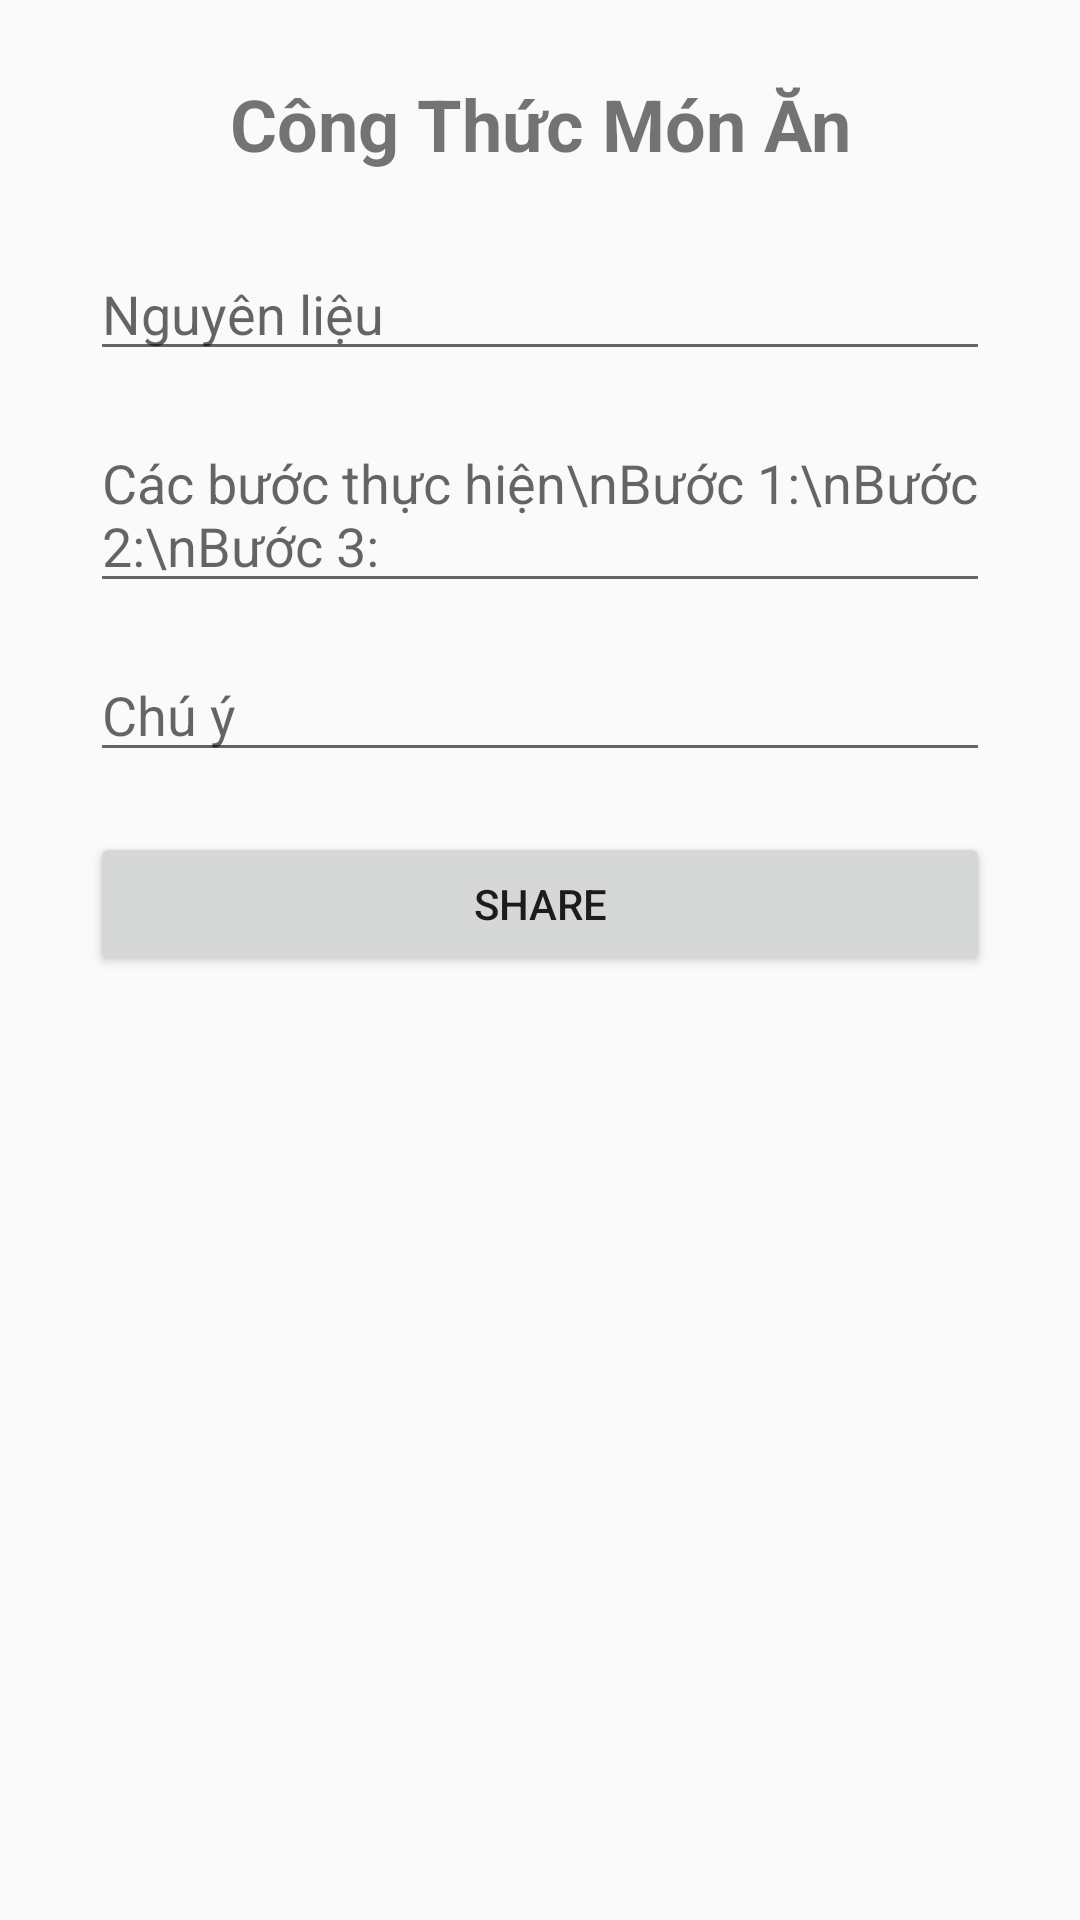

Here is an Android app screen rendered from its layout file. Give the layout XML and the strings, colors and styles it references.
<!-- AndroidManifest.xml: application theme AppTheme -->
<!-- res/layout/activity_add_recipes.xml -->
<?xml version="1.0" encoding="utf-8"?>
<android.support.constraint.ConstraintLayout xmlns:android="http://schemas.android.com/apk/res/android"
    xmlns:app="http://schemas.android.com/apk/res-auto"
    xmlns:tools="http://schemas.android.com/tools"
    android:layout_width="match_parent"
    android:layout_height="match_parent"
    tools:context=".AddRecipes">

    <ScrollView
        android:layout_width="match_parent"
        android:layout_height="match_parent">

        <LinearLayout
            android:layout_width="match_parent"
            android:layout_height="wrap_content"
            android:gravity="center"
            android:orientation="vertical" >

            <TextView
                android:id="@+id/textView7"
                android:layout_marginTop="25dp"
                android:layout_width="300dp"
                android:textSize="24sp"
                android:gravity="center"
                android:layout_height="wrap_content"
                android:textStyle="bold"
                android:text="Công Thức Món Ăn" />

            <EditText
                android:id="@+id/txtRawMaterial"
                android:layout_width="300dp"
                android:layout_height="wrap_content"
                android:layout_marginTop="25dp"
                android:ems="10"
                android:hint="Nguyên liệu"
                android:inputType="textMultiLine" />

            <EditText
                android:id="@+id/txtProcessing"
                android:layout_width="300dp"
                android:layout_height="wrap_content"
                android:layout_marginTop="15dp"
                android:ems="10"
                android:hint="Các bước thực hiện\nBước 1:\nBước 2:\nBước 3:"
                android:inputType="textMultiLine" />

            <EditText
                android:id="@+id/txtAttention"
                android:layout_width="300dp"
                android:layout_height="wrap_content"
                android:layout_marginTop="15dp"
                android:ems="10"
                android:hint="Chú ý"
                android:inputType="textMultiLine" />

            <Button
                android:id="@+id/btnShare"
                android:layout_width="300dp"
                android:layout_height="wrap_content"
                android:layout_marginTop="20dp"
                android:text="Share" />
        </LinearLayout>
    </ScrollView>
</android.support.constraint.ConstraintLayout>
<!-- resources referenced by this layout -->
<resources>
  <style name="AppTheme" parent="Theme.AppCompat.Light.DarkActionBar">
          
          <item name="colorPrimary">@color/colorPrimary</item>
          <item name="colorPrimaryDark">@color/colorPrimaryDark</item>
          <item name="colorAccent">@color/colorAccent</item>
      </style>
  <!-- not gathered from this repository: default colours our renderer supplied (Android Studio template values) -->
  <color name="colorPrimary">#FF6200EE</color>
  <color name="colorPrimaryDark">#FF3700B3</color>
  <color name="colorAccent">#FF03DAC5</color>
</resources>
